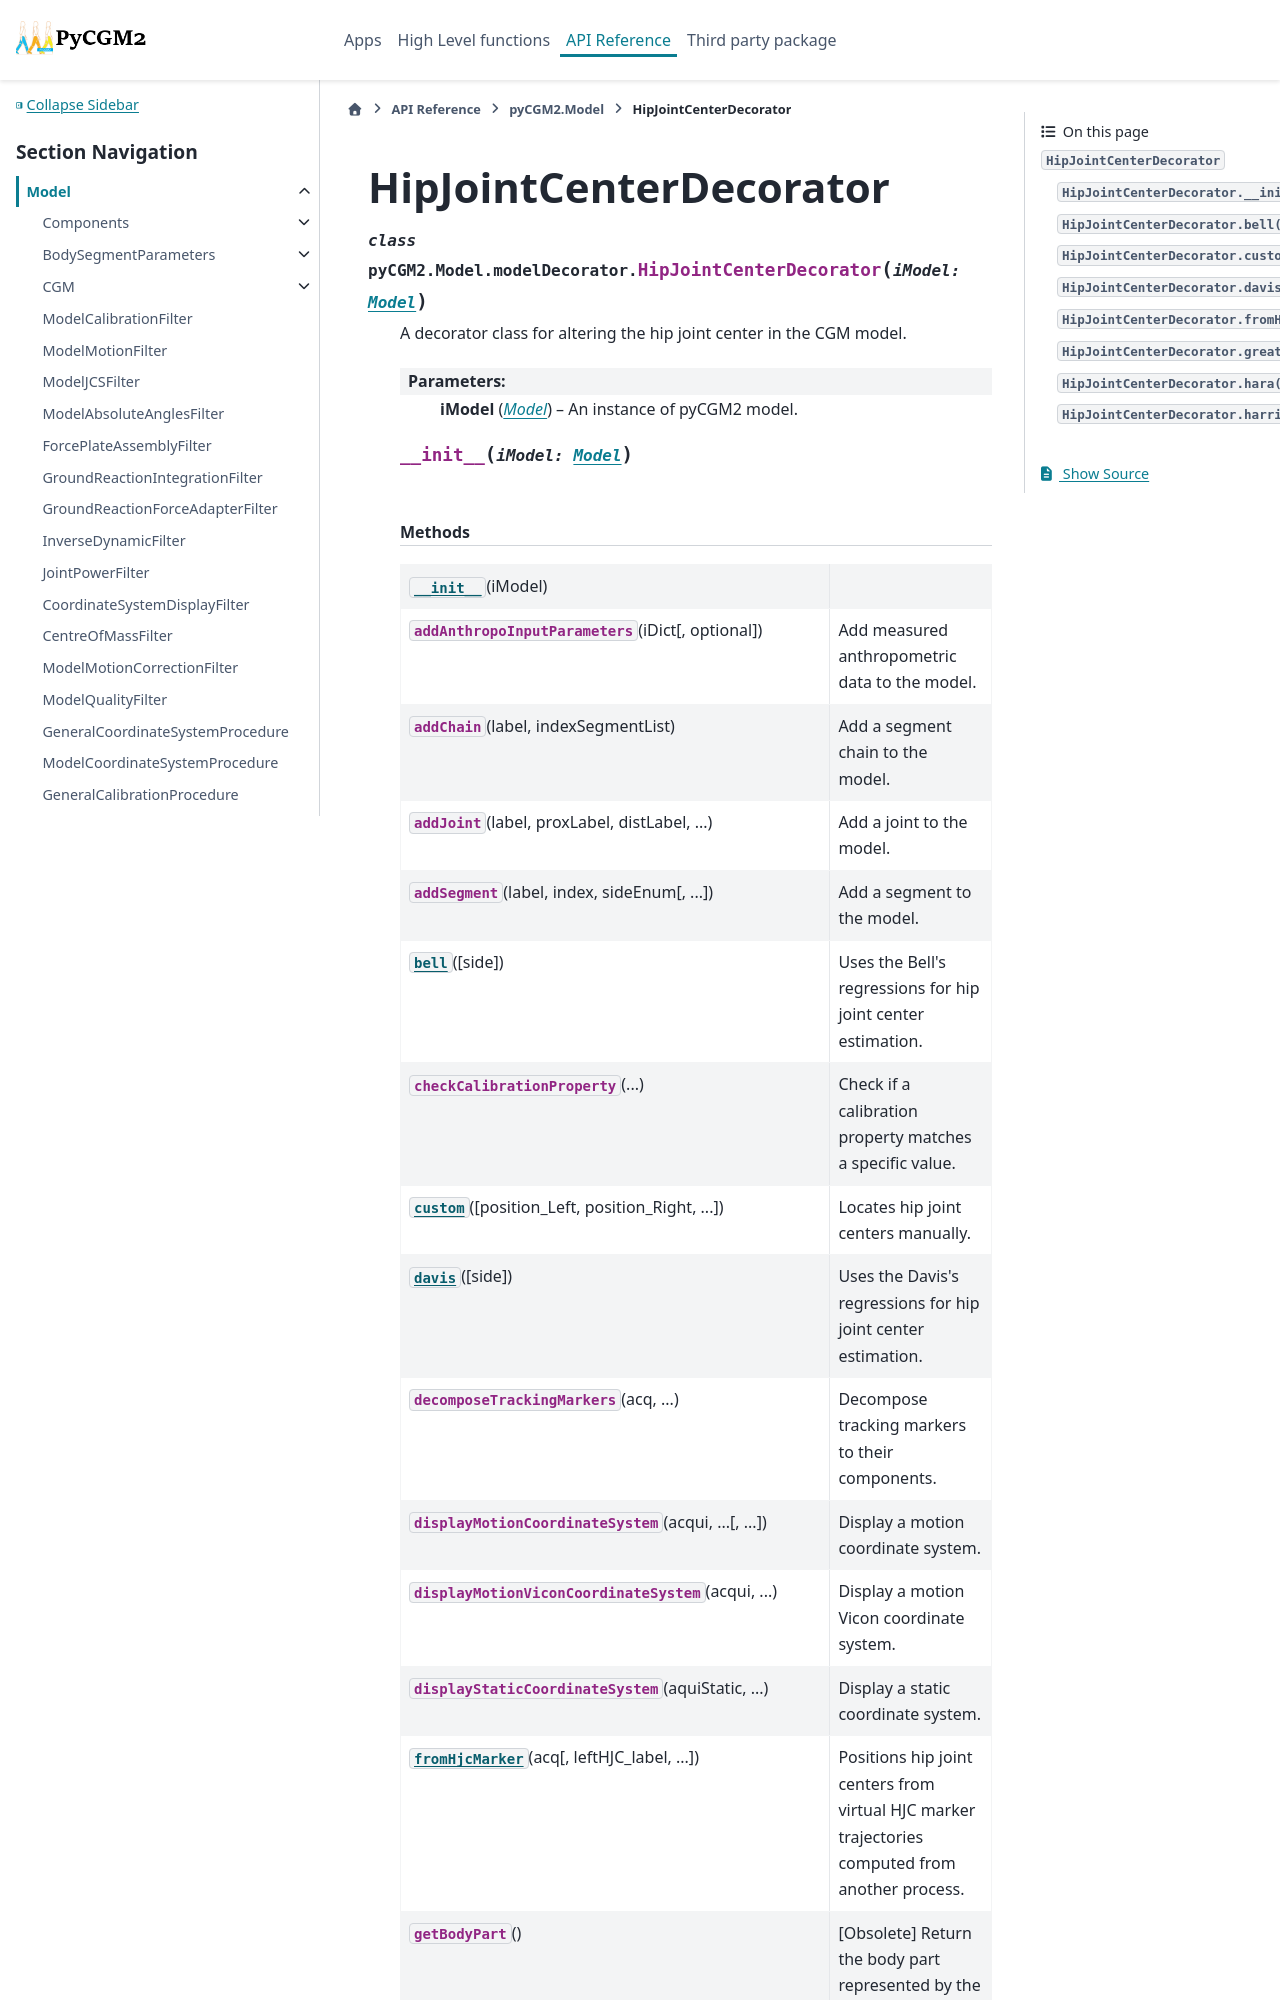

repository: pyCGM2/pyCGM2 · page: modules/model/generated/pyCGM2.Model.modelDecorator.HipJointCenterDecorator.html · generator: sphinx

HipJointCenterDecorator
=======================

.. currentmodule:: pyCGM2.Model.modelDecorator

.. autoclass:: HipJointCenterDecorator
   :members:

   
   .. automethod:: __init__

   
   .. rubric:: Methods
